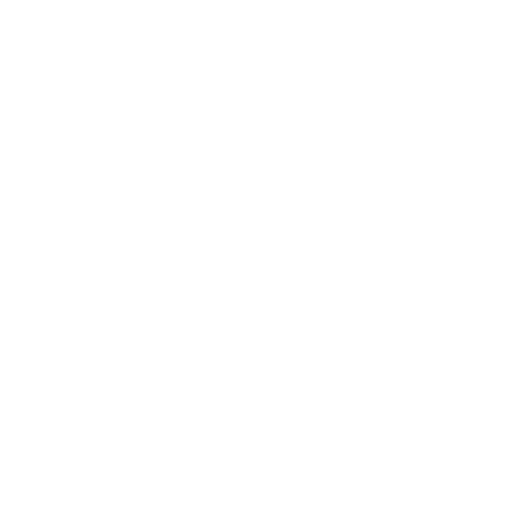
t = 0.00 s
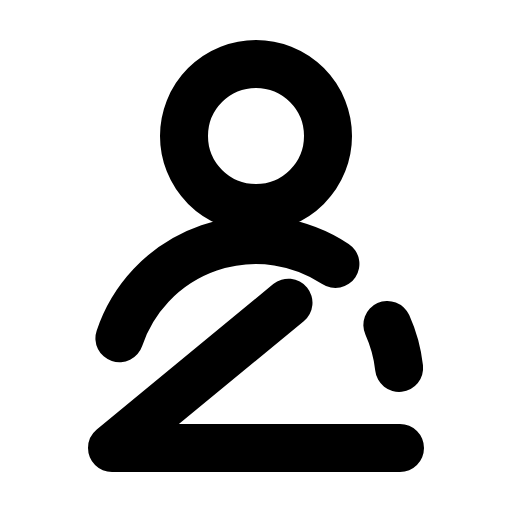
t = 0.38 s
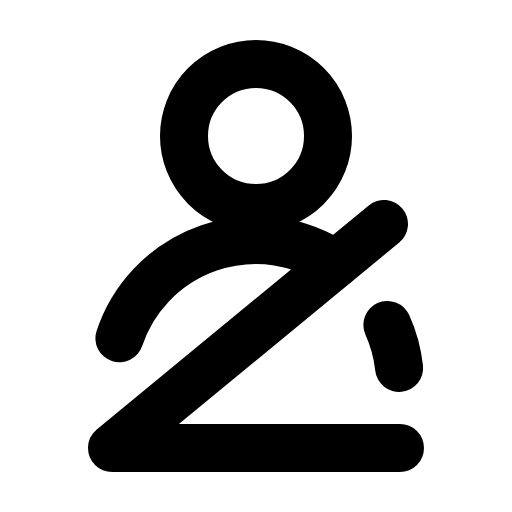
t = 1.13 s
t = 1.50 s: frame unchanged from t = 1.13 s, image omitted
t = 1.88 s: frame unchanged from t = 1.13 s, image omitted
t = 2.63 s: frame unchanged from t = 1.13 s, image omitted

The animated SVG that drew these frames (rendered in a browser with its animation timeline set to each time). Animation: 1 CSS @keyframes rule; one cycle of 3.00 s, repeats indefinitely.

<svg xmlns="http://www.w3.org/2000/svg" viewBox="0 0 256 256">
  <style>
    .draw-line {
      stroke-dasharray: 2000;
      stroke-dashoffset: 0;
    }
    svg:hover .draw-line {
      animation: phosphor-draw-in 3s ease-in-out infinite alternate;
    }
    @keyframes phosphor-draw-in {
      0%   { stroke-dashoffset: 2000; }
      50%  { stroke-dashoffset: 0; }
      100% { stroke-dashoffset: 0; }
    }
  </style><rect width="256" height="256" fill="none"/><circle cx="128" cy="68" r="36" fill="none" stroke="currentColor" stroke-linecap="round" stroke-linejoin="round" stroke-width="24" class="draw-line"/><polyline points="200 224 56 224 192 112" fill="none" stroke="currentColor" stroke-linecap="round" stroke-linejoin="round" stroke-width="24" class="draw-line"/><path d="M193.67,162.44A71.51,71.51,0,0,1,199.56,184" fill="none" stroke="currentColor" stroke-linecap="round" stroke-linejoin="round" stroke-width="24" class="draw-line"/><path d="M59.71,169.13a72,72,0,0,1,108-37.17" fill="none" stroke="currentColor" stroke-linecap="round" stroke-linejoin="round" stroke-width="24" class="draw-line"/></svg>
